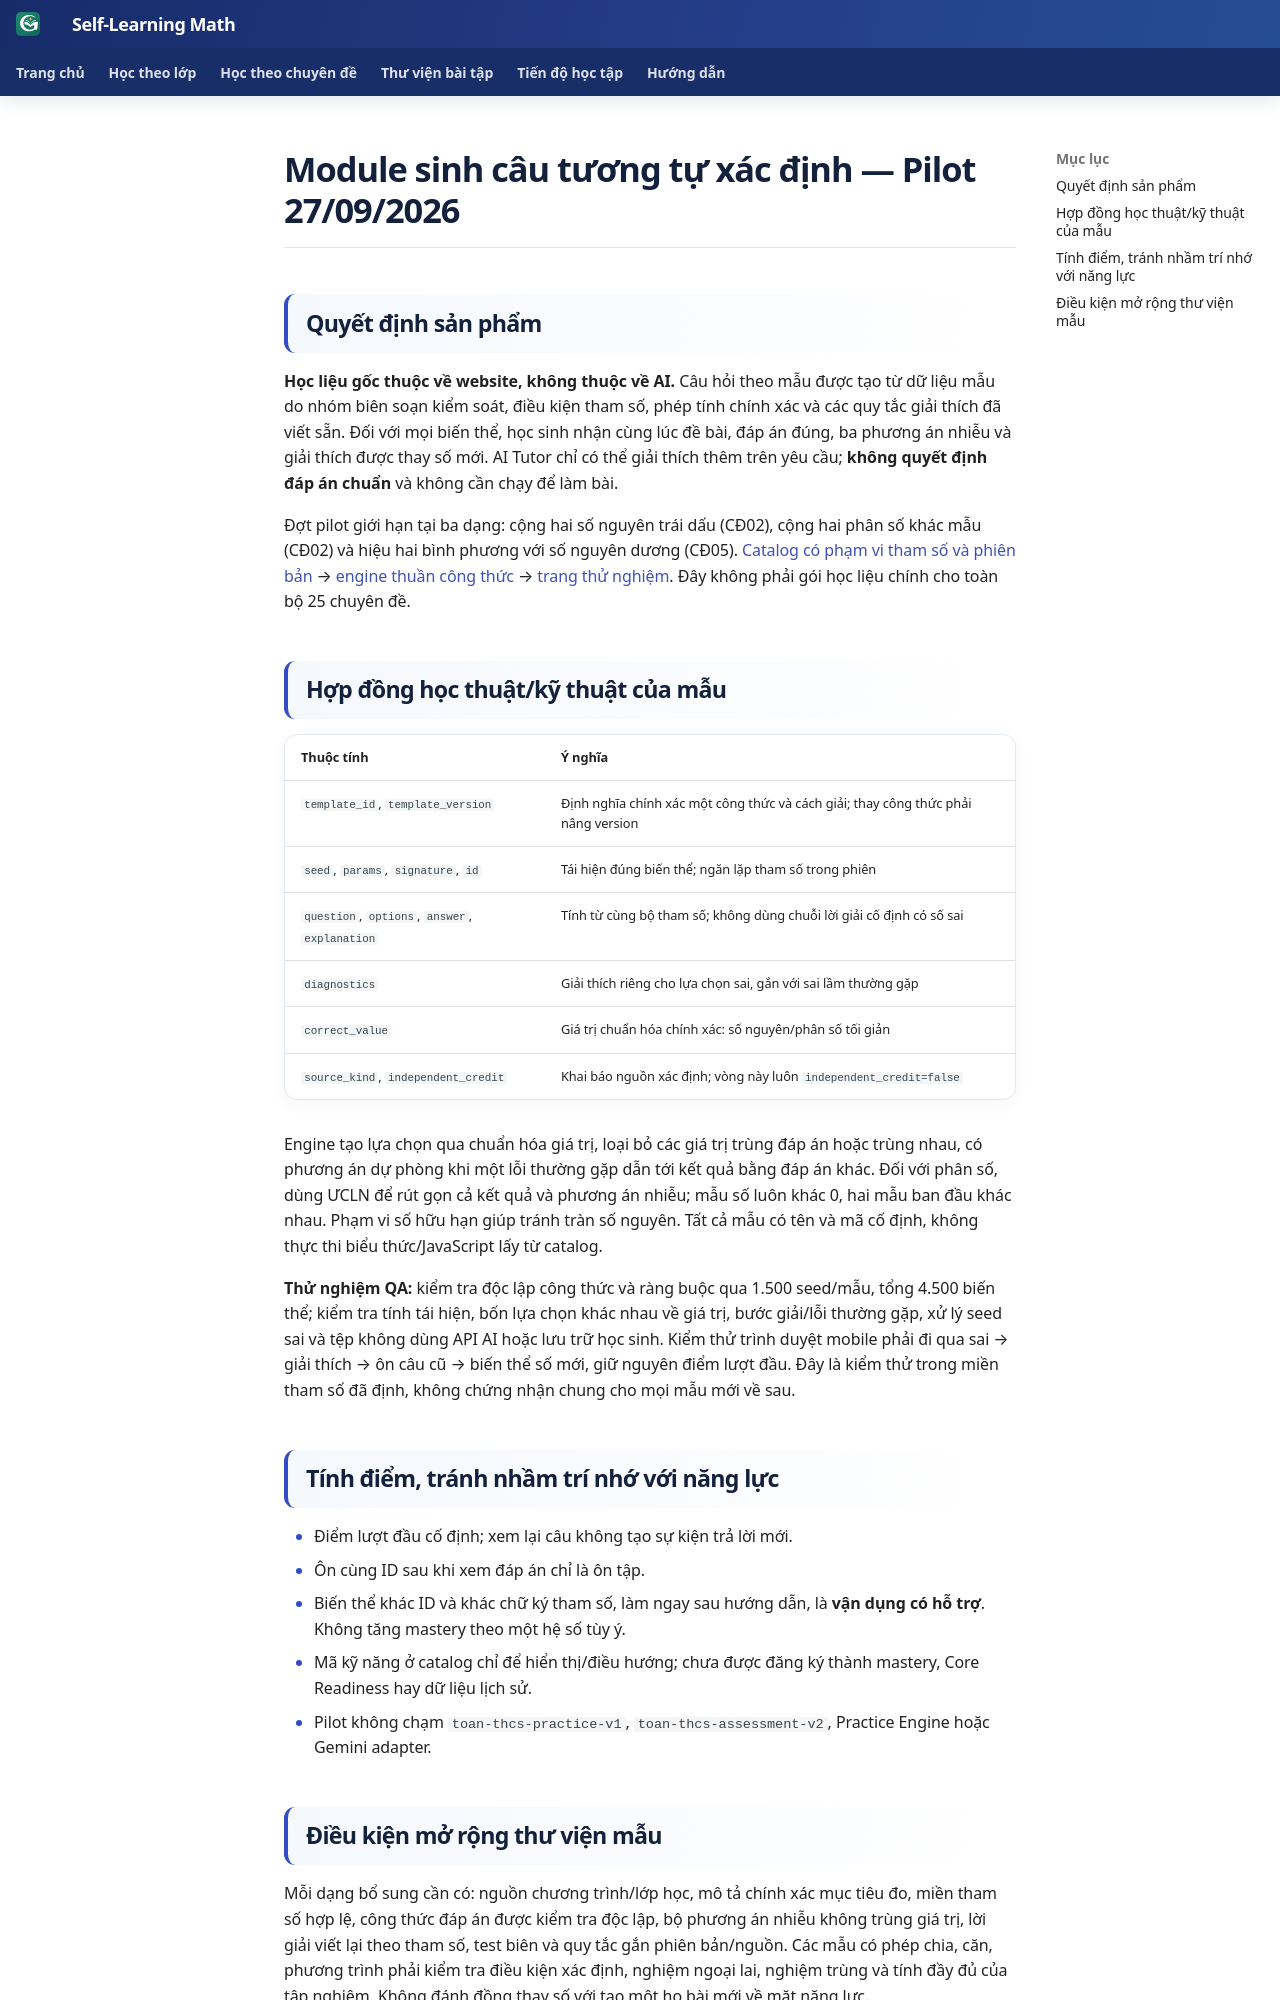

repository: TMA2015/roadmap-toan-thcs · page: roadmap/deterministic-math-templates-v1/index.html · generator: mkdocs

# Module sinh câu tương tự xác định — Pilot 27/09/2026

## Quyết định sản phẩm

**Học liệu gốc thuộc về website, không thuộc về AI.** Câu hỏi theo mẫu được tạo từ dữ liệu mẫu do nhóm biên soạn kiểm soát, điều kiện tham số, phép tính chính xác và các quy tắc giải thích đã viết sẵn. Đối với mọi biến thể, học sinh nhận cùng lúc đề bài, đáp án đúng, ba phương án nhiễu và giải thích được thay số mới. AI Tutor chỉ có thể giải thích thêm trên yêu cầu; **không quyết định đáp án chuẩn** và không cần chạy để làm bài.

Đợt pilot giới hạn tại ba dạng: cộng hai số nguyên trái dấu (CĐ02), cộng hai phân số khác mẫu (CĐ02) và hiệu hai bình phương với số nguyên dương (CĐ05). [Catalog có phạm vi tham số và phiên bản](../assets/data/curriculum/arithmetic-template-catalog-v1.json) → [engine thuần công thức](https://github.com/TMA2015/roadmap-toan-thcs/blob/main/docs/assets/javascripts/arithmetic-template-engine-v1.js) → [trang thử nghiệm](../huong-dan/thu-nghiem-sinh-cau-tuong-tu.md). Đây không phải gói học liệu chính cho toàn bộ 25 chuyên đề.

## Hợp đồng học thuật/kỹ thuật của mẫu

| Thuộc tính | Ý nghĩa |
|---|---|
| `template_id`, `template_version` | Định nghĩa chính xác một công thức và cách giải; thay công thức phải nâng version |
| `seed`, `params`, `signature`, `id` | Tái hiện đúng biến thể; ngăn lặp tham số trong phiên |
| `question`, `options`, `answer`, `explanation` | Tính từ cùng bộ tham số; không dùng chuỗi lời giải cố định có số sai |
| `diagnostics` | Giải thích riêng cho lựa chọn sai, gắn với sai lầm thường gặp |
| `correct_value` | Giá trị chuẩn hóa chính xác: số nguyên/phân số tối giản |
| `source_kind`, `independent_credit` | Khai báo nguồn xác định; vòng này luôn `independent_credit=false` |

Engine tạo lựa chọn qua chuẩn hóa giá trị, loại bỏ các giá trị trùng đáp án hoặc trùng nhau, có phương án dự phòng khi một lỗi thường gặp dẫn tới kết quả bằng đáp án khác. Đối với phân số, dùng ƯCLN để rút gọn cả kết quả và phương án nhiễu; mẫu số luôn khác 0, hai mẫu ban đầu khác nhau. Phạm vi số hữu hạn giúp tránh tràn số nguyên. Tất cả mẫu có tên và mã cố định, không thực thi biểu thức/JavaScript lấy từ catalog.

**Thử nghiệm QA:** kiểm tra độc lập công thức và ràng buộc qua 1.500 seed/mẫu, tổng 4.500 biến thể; kiểm tra tính tái hiện, bốn lựa chọn khác nhau về giá trị, bước giải/lỗi thường gặp, xử lý seed sai và tệp không dùng API AI hoặc lưu trữ học sinh. Kiểm thử trình duyệt mobile phải đi qua sai → giải thích → ôn câu cũ → biến thể số mới, giữ nguyên điểm lượt đầu. Đây là kiểm thử trong miền tham số đã định, không chứng nhận chung cho mọi mẫu mới về sau.

## Tính điểm, tránh nhầm trí nhớ với năng lực

- Điểm lượt đầu cố định; xem lại câu không tạo sự kiện trả lời mới.
- Ôn cùng ID sau khi xem đáp án chỉ là ôn tập.
- Biến thể khác ID và khác chữ ký tham số, làm ngay sau hướng dẫn, là **vận dụng có hỗ trợ**. Không tăng mastery theo một hệ số tùy ý.
- Mã kỹ năng ở catalog chỉ để hiển thị/điều hướng; chưa được đăng ký thành mastery, Core Readiness hay dữ liệu lịch sử.
- Pilot không chạm `toan-thcs-practice-v1`, `toan-thcs-assessment-v2`, Practice Engine hoặc Gemini adapter.
